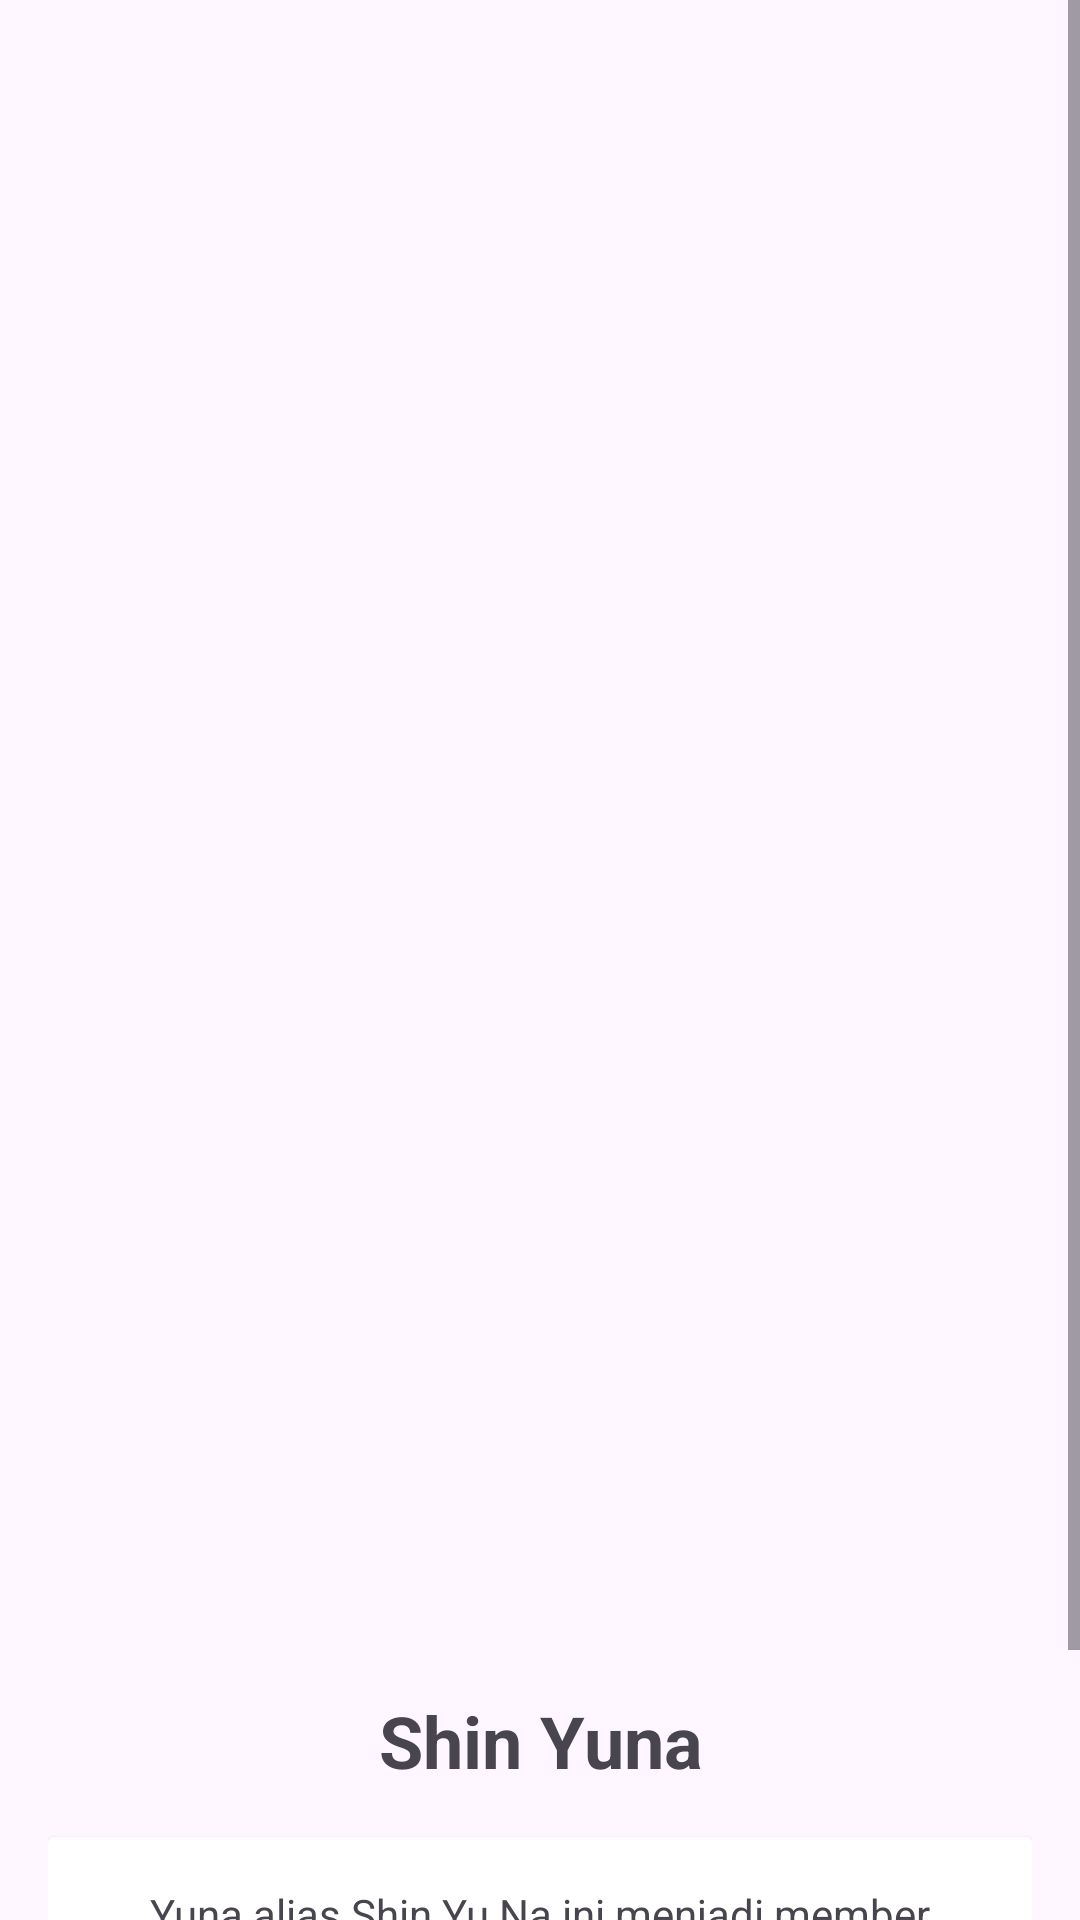

Layout XML and referenced resources for this Android screen:
<!-- AndroidManifest.xml: application theme Theme.AndroidBeginnerProject -->
<!-- res/layout/activity_yuna_detail.xml -->
<?xml version="1.0" encoding="utf-8"?>
<ScrollView xmlns:android="http://schemas.android.com/apk/res/android"
    android:layout_width="match_parent"
    android:layout_height="match_parent">

    <LinearLayout
        android:layout_width="match_parent"
        android:layout_height="wrap_content"
        android:orientation="vertical"
        android:padding="16dp">

        <ImageView
            android:id="@+id/detailImageView"
            android:layout_width="match_parent"
            android:layout_height="532dp"
            android:layout_gravity="center_horizontal"
            android:contentDescription="Detail Image"
            android:scaleType="centerCrop"
            android:src="@drawable/yuna" />

        <TextView
            android:id="@+id/detailTitleTextView"
            android:layout_width="match_parent"
            android:layout_height="wrap_content"
            android:layout_marginTop="16dp"
            android:gravity="center"
            android:text="@string/shin_yuna"
            android:textSize="24sp"
            android:textStyle="bold" />

        <androidx.cardview.widget.CardView
            android:layout_width="match_parent"
            android:layout_height="wrap_content"
            android:layout_marginTop="16dp"
            android:elevation="4dp"
            android:radius="8dp">

            <TextView
                android:id="@+id/detailDescriptionTextView"
                android:layout_width="match_parent"
                android:layout_height="wrap_content"
                android:padding="16dp"
                android:gravity="center"
                android:text="@string/YunaDetail" />

        </androidx.cardview.widget.CardView>

    </LinearLayout>
</ScrollView>
<!-- resources referenced by this layout -->
<resources>
  <string name="YunaDetail">Yuna alias Shin Yu Na ini menjadi member terakhir sekaligus termuda di grup ITZY yang memiliki posisi sebagai lead rapper, lead dancer, sub vocalist, dan visual. Lahir pada 9 Desember 2003 di Suwon, Korea Selatan.</string>
  <string name="shin_yuna">Shin Yuna</string>
  <style name="Theme.AndroidBeginnerProject" parent="Base.Theme.AndroidBeginnerProject" />
  <style name="Base.Theme.AndroidBeginnerProject" parent="Theme.Material3.DayNight.NoActionBar">
          
          
      </style>
</resources>
